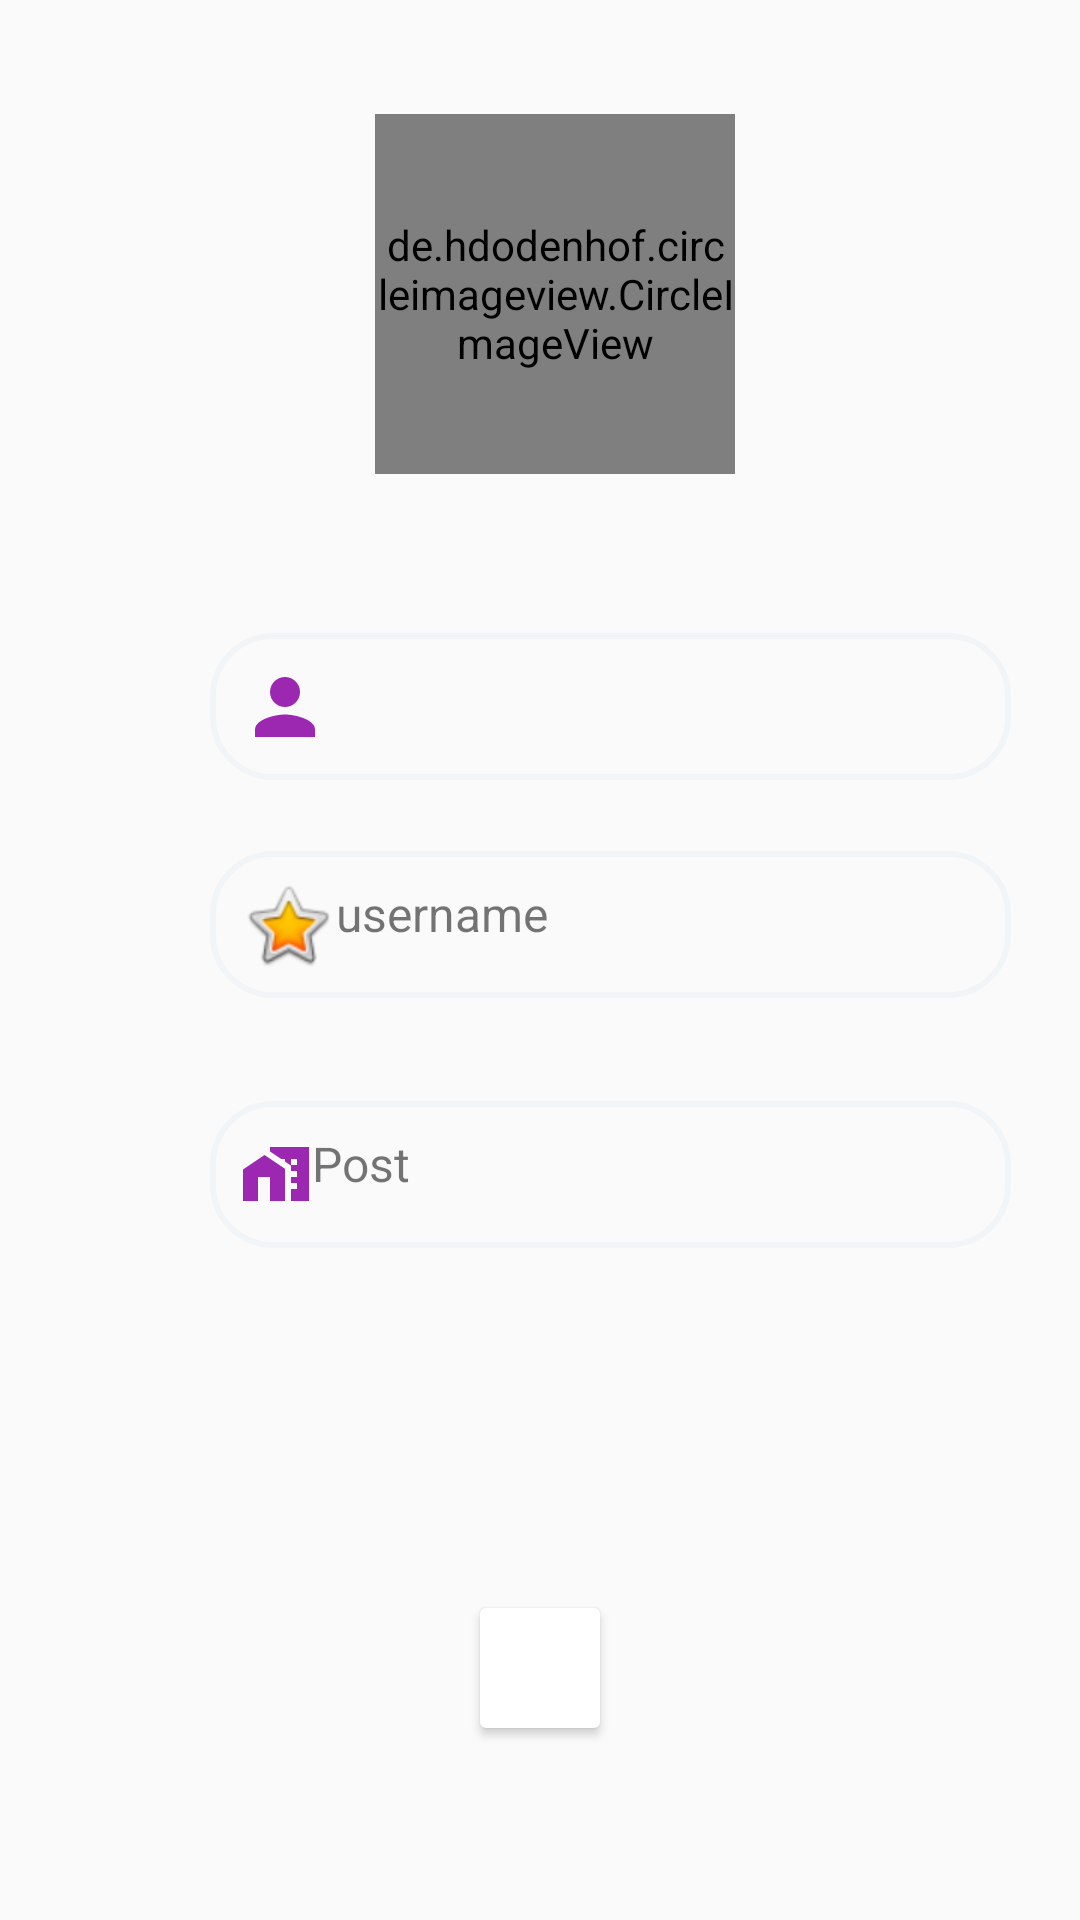

Here is an Android app screen rendered from its layout file. Give the layout XML and the strings, colors and styles it references.
<!-- AndroidManifest.xml: application theme Theme.ReformingKeralaThroughDigitilization. -->
<!-- res/layout/view_profile_tab_fragment.xml -->
<?xml version="1.0" encoding="utf-8"?>
<androidx.constraintlayout.widget.ConstraintLayout xmlns:android="http://schemas.android.com/apk/res/android"
    xmlns:app="http://schemas.android.com/apk/res-auto"
    xmlns:tools="http://schemas.android.com/tools"
    android:layout_width="match_parent"
    android:layout_height="match_parent">

    <de.hdodenhof.circleimageview.CircleImageView
        android:id="@+id/img"
        android:layout_width="120dp"
        android:layout_height="120dp"
        android:layout_marginStart="50dp"
        android:src="@drawable/ic_person"
        app:layout_constraintBottom_toBottomOf="parent"
        app:layout_constraintEnd_toEndOf="parent"
        app:layout_constraintHorizontal_bias="0.394"
        app:layout_constraintStart_toStartOf="parent"
        app:layout_constraintTop_toTopOf="parent"
        app:layout_constraintVertical_bias="0.073" />

    <LinearLayout
        android:id="@+id/lytpost"
        android:layout_width="match_parent"
        android:layout_height="wrap_content"
        android:layout_marginStart="20dp"
        android:orientation="horizontal"
        app:layout_constraintBottom_toBottomOf="parent"
        app:layout_constraintEnd_toEndOf="parent"
        app:layout_constraintHorizontal_bias="0.0"
        app:layout_constraintStart_toStartOf="parent"
        app:layout_constraintTop_toBottomOf="@+id/lytuser"
        app:layout_constraintVertical_bias="0.133"
        app:layout_constraintWidth_percent=".8">


        <TextView
            android:id="@+id/editpost"
            android:layout_width="267dp"
            android:layout_height="49dp"
            android:layout_marginStart="50dp"
            android:background="@drawable/textborder"
            android:drawableLeft="@drawable/ic_author"
            android:paddingLeft="10dp"
            android:paddingTop="10dp"
            android:paddingBottom="10dp"
            android:text="Post"
            android:textSize="16sp"
            app:layout_constraintBottom_toBottomOf="parent"
            app:layout_constraintEnd_toEndOf="parent"
            app:layout_constraintHorizontal_bias="0.694"
            app:layout_constraintStart_toStartOf="parent"
            app:layout_constraintTop_toBottomOf="@+id/lytpass"
            app:layout_constraintVertical_bias="0.098"
            app:layout_constraintWidth_percent=".8" />
    </LinearLayout>

    <LinearLayout
        android:id="@+id/lytname"
        android:layout_width="match_parent"
        android:layout_height="wrap_content"
        android:layout_marginStart="20dp"
        android:orientation="horizontal"
        app:layout_constraintBottom_toBottomOf="parent"
        app:layout_constraintEnd_toEndOf="parent"
        app:layout_constraintHorizontal_bias="0.0"
        app:layout_constraintStart_toStartOf="parent"
        app:layout_constraintTop_toTopOf="parent"
        app:layout_constraintVertical_bias="0.357"
        app:layout_constraintWidth_percent=".8">

        <TextView
            android:id="@+id/editName"
            android:layout_width="267dp"
            android:layout_height="49dp"
            android:layout_marginStart="50dp"
            android:background="@drawable/textborder"
            android:drawableLeft="@drawable/ic_person"
            android:paddingLeft="10dp"
            android:paddingTop="10dp"
            android:paddingBottom="10dp"
            android:text=""
            android:textSize="16sp"
            app:layout_constraintBottom_toBottomOf="parent"
            app:layout_constraintEnd_toEndOf="parent"
            app:layout_constraintHorizontal_bias=".5"
            app:layout_constraintStart_toStartOf="parent"
            app:layout_constraintTop_toTopOf="parent"
            app:layout_constraintVertical_bias=".3"
            app:layout_constraintWidth_percent=".8" />
    </LinearLayout>

    <LinearLayout
        android:id="@+id/lytuser"
        android:layout_width="match_parent"
        android:layout_height="wrap_content"
        android:layout_marginStart="20dp"
        android:orientation="horizontal"
        app:layout_constraintBottom_toBottomOf="parent"
        app:layout_constraintEnd_toEndOf="parent"
        app:layout_constraintHorizontal_bias="0.0"
        app:layout_constraintStart_toStartOf="parent"
        app:layout_constraintTop_toBottomOf="@+id/lytname"
        app:layout_constraintVertical_bias="0.071"
        app:layout_constraintWidth_percent=".8">

        <TextView
            android:id="@+id/editUsername"
            android:layout_width="267dp"
            android:layout_height="49dp"
            android:layout_marginStart="50dp"
            android:background="@drawable/textborder"
            android:drawableLeft="@android:drawable/btn_star_big_on"
            android:paddingLeft="10dp"
            android:paddingTop="10dp"
            android:paddingBottom="10dp"
            android:text="username"
            android:textSize="16sp"
            app:layout_constraintBottom_toBottomOf="parent"
            app:layout_constraintEnd_toEndOf="parent"
            app:layout_constraintHorizontal_bias="0.0"
            app:layout_constraintStart_toStartOf="parent"
            app:layout_constraintTop_toBottomOf="@+id/lytuser"
            app:layout_constraintVertical_bias="0.06"
            app:layout_constraintWidth_percent=".8" />
    </LinearLayout>


    <androidx.cardview.widget.CardView
        android:id="@+id/logout"
        android:layout_width="40dp"
        android:layout_height="40dp"
        android:layout_marginTop="120dp"
        app:layout_constraintEnd_toEndOf="parent"
        app:layout_constraintStart_toStartOf="parent"
        app:layout_constraintTop_toBottomOf="@+id/lytpost"
        tools:ignore="MissingConstraints">

        <ImageView
            android:layout_width="40dp"
            android:layout_height="40dp"
            android:backgroundTint="@color/purple_200"
            android:src="@drawable/logout" />

    </androidx.cardview.widget.CardView>


</androidx.constraintlayout.widget.ConstraintLayout>
<!-- resources referenced by this layout -->
<resources>
  <color name="purple_200">#B003FA</color>
  <!-- drawable ic_author (drawable) -->
  <vector android:autoMirrored="true" android:height="24dp"
      android:tint="#FF9C27B0" android:viewportHeight="24"
      android:viewportWidth="24" android:width="24dp" xmlns:android="http://schemas.android.com/apk/res/android">
      <path android:fillColor="@android:color/white" android:pathData="M8.17,5.7L1,10.48V21h5v-8h4v8h5V10.25z"/>
      <path android:fillColor="@android:color/white" android:pathData="M10,3v1.51l2,1.33L13.73,7L15,7v0.85l2,1.34L17,11h2v2h-2v2h2v2h-2v4h6L23,3L10,3zM19,9h-2L17,7h2v2z"/>
  </vector>
  <!-- drawable ic_person (drawable) -->
  <vector android:height="30dp" android:tint="#9C27B0"
      android:viewportHeight="24" android:viewportWidth="24"
      android:width="30dp" xmlns:android="http://schemas.android.com/apk/res/android">
      <path android:fillColor="@android:color/holo_purple" android:pathData="M12,12c2.21,0 4,-1.79 4,-4s-1.79,-4 -4,-4 -4,1.79 -4,4 1.79,4 4,4zM12,14c-2.67,0 -8,1.34 -8,4v2h16v-2c0,-2.66 -5.33,-4 -8,-4z"/>
  </vector>
  <!-- drawable textborder (drawable) -->
  <?xml version="1.0" encoding="utf-8"?>
  <shape xmlns:android="http://schemas.android.com/apk/res/android">
      <stroke
          android:width="2dp"
          android:color="@color/lightWhite"/>
      <corners
          android:radius="20dp"/>
  </shape>
  <style name="Theme.ReformingKeralaThroughDigitilization." parent="Theme.AppCompat.Light.DarkActionBar">
          <item name="windowActionBar">false</item>
          <item name="windowNoTitle">true</item>
          <item name="android:windowFullscreen">true</item>
      </style>
  <color name="lightWhite">#f2f5f8</color>
</resources>
